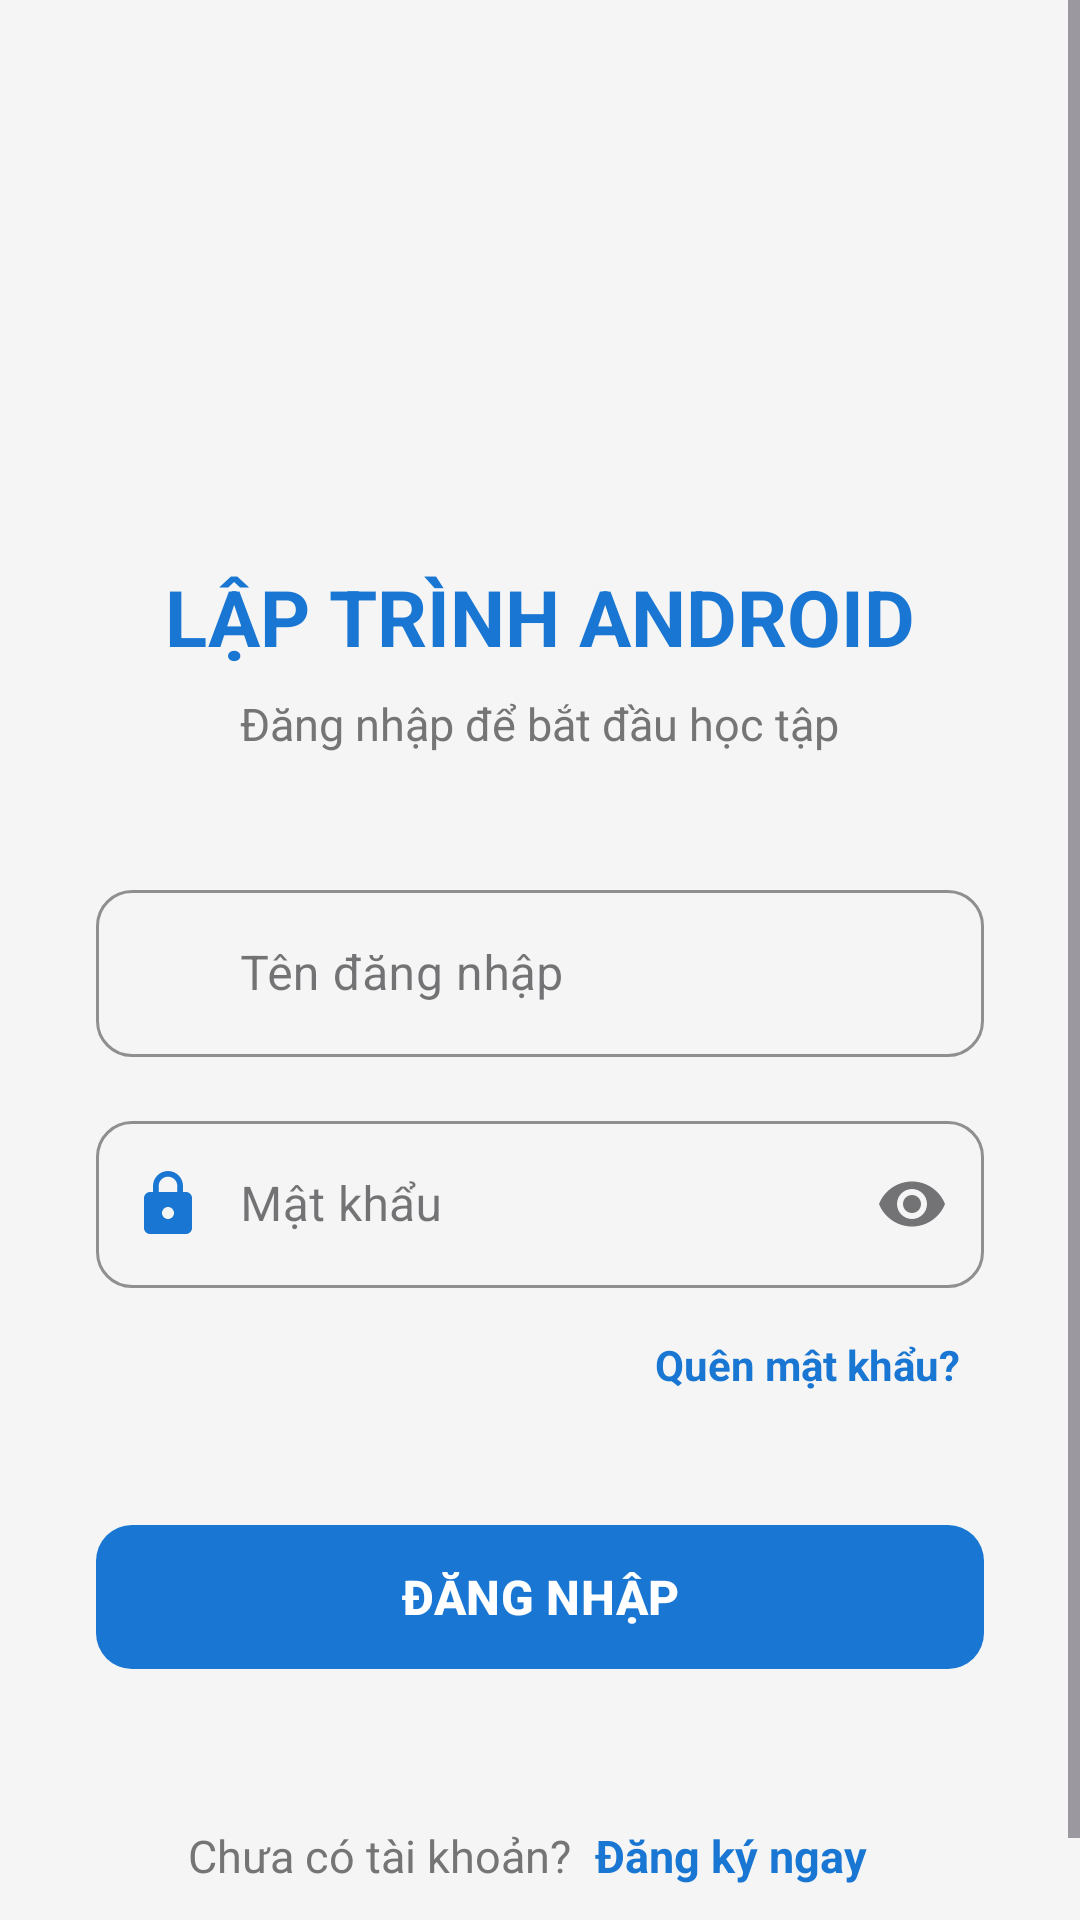

This screen was rendered from an Android layout file. Write that file and the resources it references.
<!-- AndroidManifest.xml: application theme Theme._9_BTL -->
<!-- res/layout/activity_login.xml -->
<?xml version="1.0" encoding="utf-8"?>
<ScrollView xmlns:android="http://schemas.android.com/apk/res/android"
    xmlns:app="http://schemas.android.com/apk/res-auto"
    android:layout_width="match_parent"
    android:layout_height="match_parent"
    android:background="@color/colorBackground"
    android:fillViewport="true">

    <LinearLayout
        android:layout_width="match_parent"
        android:layout_height="wrap_content"
        android:gravity="center_horizontal"
        android:orientation="vertical"
        android:padding="32dp">

        
        <ImageView
            android:id="@+id/imgLogo"
            android:layout_width="100dp"
            android:layout_height="100dp"
            android:layout_marginTop="32dp"
            android:layout_marginBottom="24dp"
            android:contentDescription="Logo App"
            android:src="@drawable/ic_launcher_foreground"
            app:tint="@color/colorPrimary" />

        
        <TextView
            android:layout_width="wrap_content"
            android:layout_height="wrap_content"
            android:layout_marginBottom="8dp"
            android:text="LẬP TRÌNH ANDROID"
            android:textAllCaps="true"
            android:textColor="@color/colorPrimary"
            android:textSize="26sp"
            android:textStyle="bold" />

        
        <TextView
            android:layout_width="wrap_content"
            android:layout_height="wrap_content"
            android:layout_marginBottom="40dp"
            android:text="Đăng nhập để bắt đầu học tập"
            android:textColor="#757575"
            android:textSize="15sp" />

        
        <com.google.android.material.textfield.TextInputLayout
            android:id="@+id/tilUsername"
            style="@style/Widget.MaterialComponents.TextInputLayout.OutlinedBox"
            android:layout_width="match_parent"
            android:layout_height="wrap_content"
            android:layout_marginBottom="16dp"
            android:hint="Tên đăng nhập"
            app:boxCornerRadiusBottomEnd="12dp"
            app:boxCornerRadiusBottomStart="12dp"
            app:boxCornerRadiusTopEnd="12dp"
            app:boxCornerRadiusTopStart="12dp"
            app:boxStrokeColor="@color/colorPrimary"
            app:boxStrokeErrorColor="@color/colorError"
            app:startIconDrawable="@drawable/ic_profile"
            app:startIconTint="@color/colorPrimary">

            <com.google.android.material.textfield.TextInputEditText
                android:id="@+id/edtUsername"
                android:layout_width="match_parent"
                android:layout_height="wrap_content"
                android:paddingStart="48dp"
                android:inputType="textNoSuggestions|textVisiblePassword"
                android:maxLines="1"
                android:textSize="16sp" />
        </com.google.android.material.textfield.TextInputLayout>

        
        <com.google.android.material.textfield.TextInputLayout
            android:id="@+id/tilPassword"
            style="@style/Widget.MaterialComponents.TextInputLayout.OutlinedBox"
            android:layout_width="match_parent"
            android:layout_height="wrap_content"
            android:hint="Mật khẩu"
            app:boxCornerRadiusBottomEnd="12dp"
            app:boxCornerRadiusBottomStart="12dp"
            app:boxCornerRadiusTopEnd="12dp"
            app:boxCornerRadiusTopStart="12dp"
            app:boxStrokeColor="@color/colorPrimary"
            app:endIconMode="password_toggle"
            app:startIconDrawable="@drawable/ic_lock"
            app:startIconTint="@color/colorPrimary">

            <com.google.android.material.textfield.TextInputEditText
                android:id="@+id/edtPassword"
                android:layout_width="match_parent"
                android:layout_height="wrap_content"
                android:paddingStart="48dp"
                android:inputType="textPassword"
                android:maxLines="1"
                android:textSize="16sp" />
        </com.google.android.material.textfield.TextInputLayout>

        
        <TextView
            android:id="@+id/tvForgotPassword"
            android:layout_width="wrap_content"
            android:layout_height="wrap_content"
            android:layout_gravity="end"
            android:layout_marginTop="8dp"
            android:layout_marginBottom="32dp"
            android:background="?attr/selectableItemBackground"
            android:clickable="true"
            android:focusable="true"
            android:padding="8dp"
            android:text="Quên mật khẩu?"
            android:textColor="@color/colorPrimary"
            android:textStyle="bold" />

        
        <com.google.android.material.button.MaterialButton
            android:id="@+id/btnLogin"
            android:layout_width="match_parent"
            android:layout_height="56dp"
            android:layout_marginBottom="24dp"
            android:text="ĐĂNG NHẬP"
            android:textSize="16sp"
            android:textStyle="bold"
            app:backgroundTint="@color/colorPrimary"
            app:cornerRadius="12dp" />

        
        <LinearLayout
            android:layout_width="wrap_content"
            android:layout_height="wrap_content"
            android:layout_marginTop="16dp"
            android:gravity="center"
            android:orientation="horizontal">

            <TextView
                android:layout_width="wrap_content"
                android:layout_height="wrap_content"
                android:text="Chưa có tài khoản?"
                android:textColor="#757575"
                android:textSize="15sp" />

            <TextView
                android:id="@+id/tvRegister"
                android:layout_width="wrap_content"
                android:layout_height="wrap_content"
                android:background="?attr/selectableItemBackground"
                android:clickable="true"
                android:focusable="true"
                android:padding="8dp"
                android:text="Đăng ký ngay"
                android:textColor="@color/colorPrimary"
                android:textSize="15sp"
                android:textStyle="bold" />
        </LinearLayout>

    </LinearLayout>
</ScrollView>
<!-- resources referenced by this layout -->
<resources>
  <color name="colorBackground">#F5F5F5</color>
  <color name="colorError">#F44336</color>
  <color name="colorPrimary">#1976D2</color>
  <!-- drawable ic_launcher_foreground: webp bitmap (mipmap-hdpi, 12814 bytes) -->
  <!-- drawable ic_lock (drawable) -->
  <vector xmlns:android="http://schemas.android.com/apk/res/android"
      android:width="24dp"
      android:height="24dp"
      android:viewportWidth="24"
      android:viewportHeight="24"
      android:tint="#1976D2"> <path
      android:fillColor="@android:color/white"
      android:pathData="M18,8h-1V6c0,-2.76 -2.24,-5 -5,-5S7,3.24 7,6v2H6c-1.1,0 -2,0.9 -2,2v10c0,1.1 0.9,2 2,2h12c1.1,0 2,-0.9 2,-2V10c0,-1.1 -0.9,-2 -2,-2zm-6,9c-1.1,0 -2,-0.9 -2,-2s0.9,-2 2,-2 2,0.9 2,2 -0.9,2 -2,2zm3.1,-9H8.9V6c0,-1.71 1.39,-3.1 3.1,-3.1 1.71,0 3.1,1.39 3.1,3.1v2z"/>
  </vector>
  <style name="Theme._9_BTL" parent="Base.Theme._9_BTL" />
  <style name="Base.Theme._9_BTL" parent="Theme.Material3.DayNight.NoActionBar">
          <item name="colorPrimary">@color/colorPrimary</item>
          <item name="colorPrimaryDark">@color/colorPrimaryDark</item>
          <item name="colorAccent">@color/colorAccent</item>
          <item name="android:windowLightStatusBar">false</item>
          <item name="android:statusBarColor">@color/colorPrimaryDark</item>
          <item name="android:navigationBarColor">@color/colorSurface</item>
      </style>
  <color name="colorPrimaryDark">#0D47A1</color>
  <color name="colorAccent">#FF9800</color>
  <color name="colorSurface">#FFFFFF</color>
</resources>
